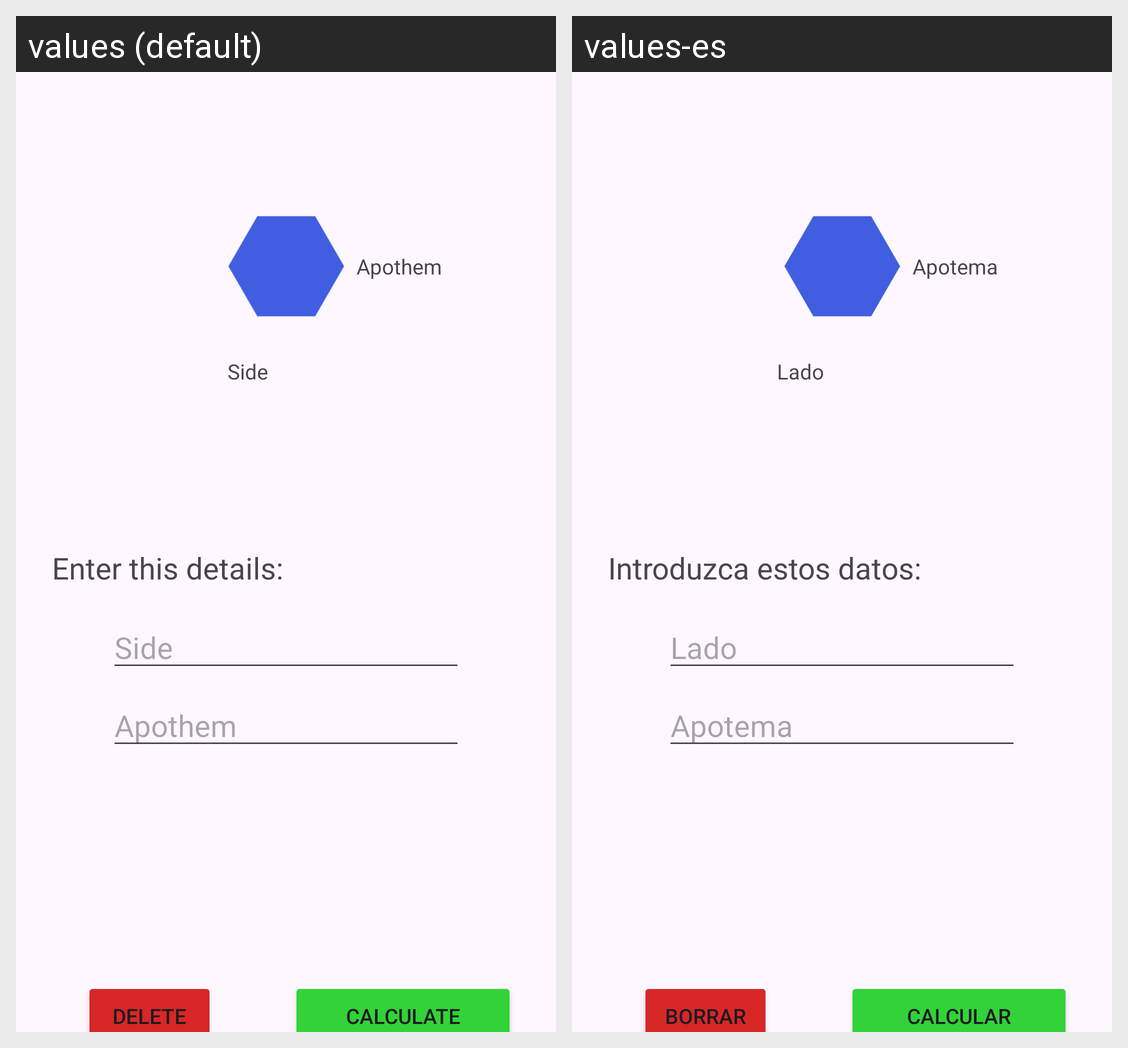

The same Android screen rendered under two of its app's locales, left to right. List the strings drawn on it with the default value and each locale's translation.
Android screen res/layout/area_hexagon.xml rendered under 2 locales, left to right: values (default), values-es. Device: Nexus 5 (rendered at 1080×1920; each locale shown at half size, 540×960, under a caption strip naming it); theme Theme.Calculo_superficies.
Strings drawn on this screen, with the default value and each locale's value (text and hints the layout hard-codes, and strings that could not be matched under every locale, appear in the picture but are not listed):

apothem
  values: Apothem
  values-es: Apotema

side
  values: Side
  values-es: Lado

details
  values: Enter this details:
  values-es: Introduzca estos datos:

delete
  values: DELETE
  values-es: BORRAR

calculate
  values: CALCULATE
  values-es: CALCULAR
